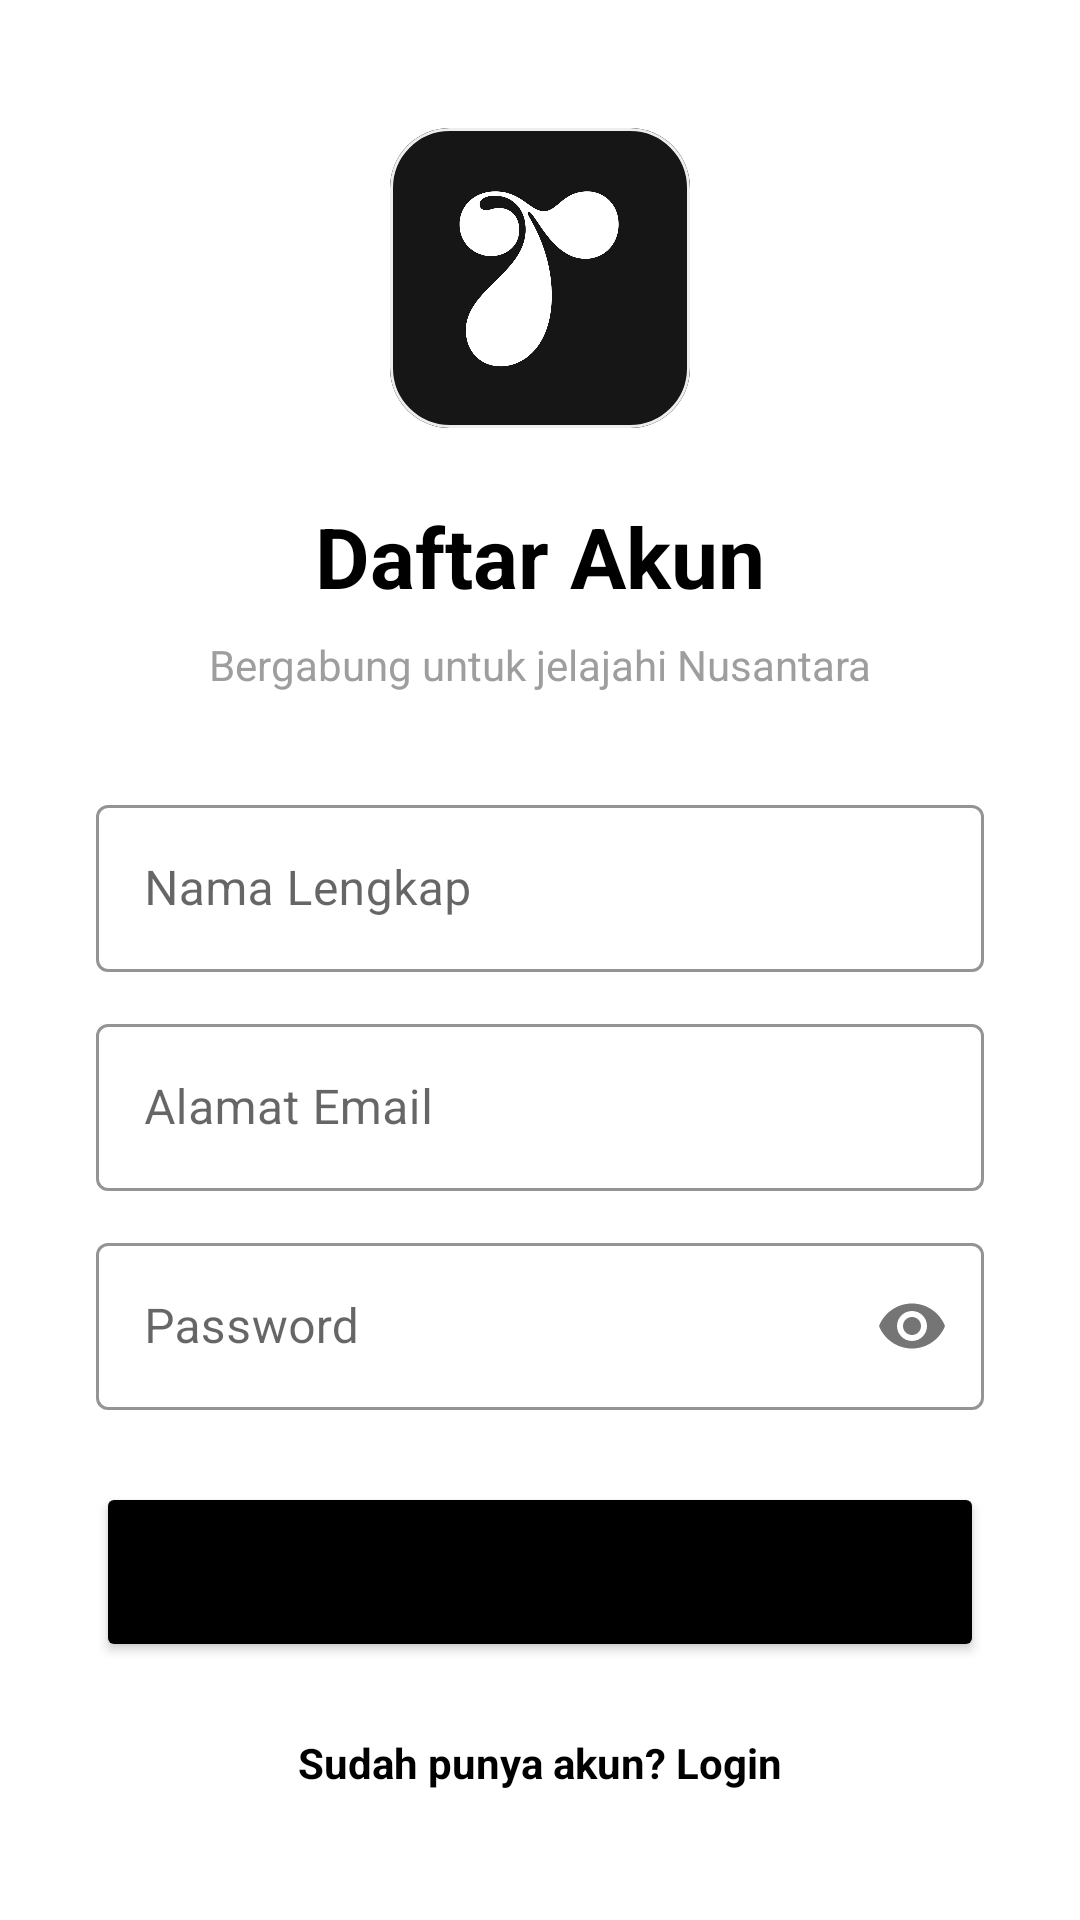

Android layout source for this screen:
<!-- AndroidManifest.xml: application theme Theme.WisataNusantara -->
<!-- res/layout/activity_register.xml -->
<?xml version="1.0" encoding="utf-8"?>
<ScrollView xmlns:android="http://schemas.android.com/apk/res/android"
    xmlns:app="http://schemas.android.com/apk/res-auto"
    android:layout_width="match_parent"
    android:layout_height="match_parent"
    android:background="#FFFFFF"
    android:fillViewport="true">

    <LinearLayout
        android:layout_width="match_parent"
        android:layout_height="wrap_content"
        android:orientation="vertical"
        android:gravity="center"
        android:padding="32dp">

        <com.google.android.material.card.MaterialCardView
            android:layout_width="100dp"
            android:layout_height="100dp"
            app:cardCornerRadius="20dp"
            app:cardElevation="0dp"
            app:strokeWidth="1dp"
            app:strokeColor="#EEEEEE"
            android:layout_marginBottom="24dp">
            <ImageView
                android:layout_width="match_parent"
                android:layout_height="match_parent"
                android:src="@drawable/logo"
                android:scaleType="centerCrop" />
        </com.google.android.material.card.MaterialCardView>

        <TextView
            android:layout_width="wrap_content"
            android:layout_height="wrap_content"
            android:text="Daftar Akun"
            android:textSize="28sp"
            android:textStyle="bold"
            android:textColor="#000000"
            android:layout_marginBottom="8dp"/>

        <TextView
            android:layout_width="wrap_content"
            android:layout_height="wrap_content"
            android:text="Bergabung untuk jelajahi Nusantara"
            android:textColor="#9E9E9E"
            android:layout_marginBottom="32dp"/>

        <com.google.android.material.textfield.TextInputLayout
            android:layout_width="match_parent"
            android:layout_height="wrap_content"
            android:hint="Nama Lengkap"
            android:layout_marginBottom="12dp"
            app:boxStrokeColor="#000000"
            app:hintTextColor="#000000"
            style="@style/Widget.MaterialComponents.TextInputLayout.OutlinedBox">
            <com.google.android.material.textfield.TextInputEditText
                android:id="@+id/etRegUsername"
                android:layout_width="match_parent"
                android:layout_height="wrap_content"
                android:inputType="textPersonName"
                android:textColor="#000000"/>
        </com.google.android.material.textfield.TextInputLayout>

        <com.google.android.material.textfield.TextInputLayout
            android:layout_width="match_parent"
            android:layout_height="wrap_content"
            android:hint="Alamat Email"
            android:layout_marginBottom="12dp"
            app:boxStrokeColor="#000000"
            app:hintTextColor="#000000"
            style="@style/Widget.MaterialComponents.TextInputLayout.OutlinedBox">
            <com.google.android.material.textfield.TextInputEditText
                android:id="@+id/etRegEmail"
                android:layout_width="match_parent"
                android:layout_height="wrap_content"
                android:inputType="textEmailAddress"
                android:textColor="#000000"/>
        </com.google.android.material.textfield.TextInputLayout>

        <com.google.android.material.textfield.TextInputLayout
            android:layout_width="match_parent"
            android:layout_height="wrap_content"
            android:hint="Password"
            app:passwordToggleEnabled="true"
            app:boxStrokeColor="#000000"
            app:hintTextColor="#000000"
            style="@style/Widget.MaterialComponents.TextInputLayout.OutlinedBox">
            <com.google.android.material.textfield.TextInputEditText
                android:id="@+id/etRegPassword"
                android:layout_width="match_parent"
                android:layout_height="wrap_content"
                android:inputType="textPassword"
                android:textColor="#000000"/>
        </com.google.android.material.textfield.TextInputLayout>

        <Button
            android:id="@+id/btnRegister"
            android:layout_width="match_parent"
            android:layout_height="60dp"
            android:layout_marginTop="24dp"
            android:text="DAFTAR SEKARANG"
            android:textStyle="bold"
            android:backgroundTint="#000000"
            app:cornerRadius="8dp" />

        <TextView
            android:id="@+id/tvToLogin"
            android:layout_width="wrap_content"
            android:layout_height="wrap_content"
            android:layout_marginTop="24dp"
            android:text="Sudah punya akun? Login"
            android:textColor="#000000"
            android:textStyle="bold" />

    </LinearLayout>
</ScrollView>
<!-- resources referenced by this layout -->
<resources>
  <!-- drawable logo: jpeg bitmap (drawable, 35898 bytes) -->
  <style name="Theme.WisataNusantara" parent="Theme.MaterialComponents.DayNight.NoActionBar">
          <item name="colorPrimary">#1E88E5</item>
          <item name="colorPrimaryVariant">#1E88E5</item> <item name="colorOnPrimary">@color/white</item>
  
          <item name="android:statusBarColor">#1E88E5</item>
          <item name="android:windowLightStatusBar">false</item> <item name="colorSecondary">#03DAC6</item>
          <item name="colorOnSecondary">@color/black</item>
      </style>
  <color name="white">#FFFFFF</color>
  <color name="black">#000000</color>
</resources>
